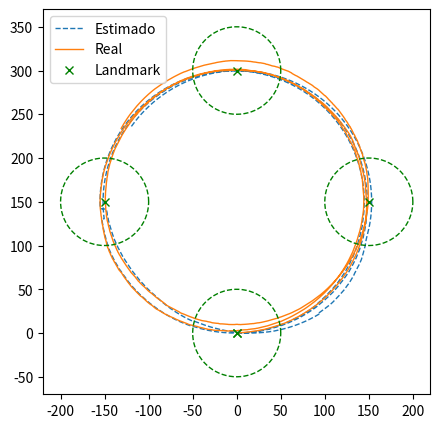

Recreate this plot in Python.
import math
import numpy as np
from numpy.linalg import inv
import random as rnd
import pandas as pd
import matplotlib.pyplot as plt
import matplotlib.patches as patches

q = 0.05 ** 2
r = 0.2 ** 2
rango_sensor = 50
t_max = 5000

estados = []

#Constantes iniciales
v_lin = 0.5     #Velocidad lineal m/s
radio = 150
v_ang = v_lin / radio     #Velocidad angular rad/s
x = np.array([[0], [0]], dtype=float)    #Posición inicial 0,0
ang = ang_id = ang_est= 0

#Movimiento
x_est = x.copy()    #Empiezo en el origen

# Covarianza del error asociada a la estimación a priori
P = np.array([[0, 0],
              [0, 0]])  # 2x2 para (x,y)
# Ruido del modelo de movimiento
Q = np.array([[q, 0],
              [0, q]])  # 2x2 para (x,y)
# Ruido sensorial
R = np.array([[r, 0],
              [0, r]])  # 2x2 para (x,y)

# Relación entre mediciones y vector de estado
H = np.array([[1, 0],
              [0, 1]])  # 2x2 para (x,y)

# Valor inicial de K, solo para incluirlo en 'estados' antes de calcularlo por primera vez
K = np.array([[0, 0],
              [0, 0]])  # 2x2 para (x,y)

# Landmarks definidos respecto del origen
m = [ (0, 0), 
      (0, 300),
      (150, 150),
      (-150, 150)]

#estados.append(pd.DataFrame(data={'x': [], 'xest': [], 'xerror': [], 'p': [], 'z': [], 'K': [], 'q': [], 'r': []}))
estados = pd.DataFrame(estados.append(pd.DataFrame(data = {'x_est':[], 'x': []})))

#Simulación
for t in range(t_max):
    #Calculo los números aleatorios
    r1 = rnd.gauss(0,1)
    r2 = rnd.gauss(0,1)

    #Posiciones ideales
    ang_id += v_ang
    x_est[0][0] += v_lin * math.cos(ang_id)
    x_est[1][0] += v_lin * math.sin(ang_id)

    #Posiciones reales
    ang += v_ang + r1/(20*math.pi) * (q**0.5)
    x[0][0] += v_lin * math.cos(ang) + r1 * (q**0.5)
    x[1][0] += v_lin * math.sin(ang) + r1 * (q**0.5)
  
    #Filtro
    P = P + Q  # varianza del error asociada a la estimación a priori
    correccion = False

    z = []
    for mi in m:
        if (math.fabs( math.sqrt((x[0][0])**2 + (x[1][0])**2) - mi[0]) < rango_sensor):  # si se detecta el landmark
            # Actualizamos la observación (con ruido)
            foo = np.array([[x[0][0] + r2 * (r**0.5)], [x[1][0] + r2 * (r**0.5)]])
            correccion = True
        else:
            foo = np.array([[math.nan], [math.nan]])
        z.append(foo)

    # Corrección basada en z0, sólo si se detectó algún landmark
    if (correccion):
        # Actualización de la medición (innovación)
        innov = points = 0
        for zi in z:
            if not math.isnan(zi[0]):
                innov += zi - H * x_est
                points += 1
        innov /= points         #Hago la media

        # Ganancia de Kalman
        K = P * np.transpose(H) * inv(H * P * np.transpose(H) + R)

        # Estimación a posteriori
        x_est = x_est + K * innov

        # Covarianza del error asociada a la estimación a posteriori
        P = P - K * H * P
    else:
        K = np.array([[math.nan, 0],
                        [ 0, 0]])  # 2x2 para (x,y)

    fila = {'x_est': [(x_est[0][0], x_est[1][0])], 'x': [(x[0][0], x[1][0])]}
    estados = pd.concat([estados, pd.DataFrame(fila)], ignore_index=True )


disp = plt.figure(num="MovimientoCircular",figsize=(5,5))
c,v = zip(*estados['x_est'])
plt.plot(c, v, linewidth=1 , linestyle='dashed' , label="Estimado")
c,v = zip(*estados['x'])
plt.plot(c, v, linewidth=1 , label="Real")

angles = np.linspace(0, 2*math.pi, 150)
a = np.array([rango_sensor * math.cos(angle) for angle in angles])
b = np.array([rango_sensor * math.sin(angle) for angle in angles])


for mi in m:
    plt.plot(a + mi[0], b + mi[1], linestyle='dashed', color='green', linewidth=1)
    plt.plot(mi[0], mi[1], "x", color='green', linewidth=1)
plt.plot(0,0, "x", color='green', label="Landmark")

plt.legend(loc='upper left')
plt.show()
